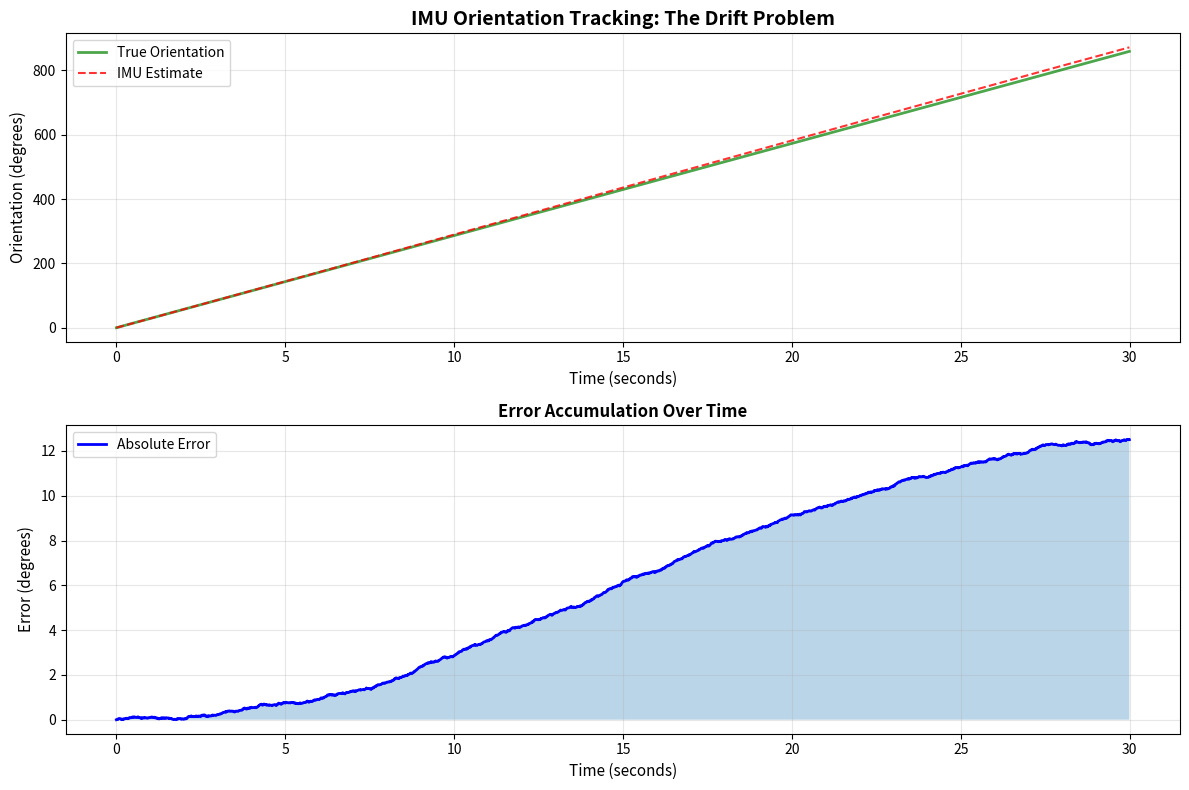

Python code for this plot:
"""
IMU Orientation Tracking

Learning objective: Understand IMU drift and the challenges of integration-based tracking
Estimated time: 12 minutes
Dependencies: numpy>=1.24.0, matplotlib>=3.7.0
"""

from typing import Tuple
import numpy as np
import matplotlib.pyplot as plt


def simulate_angular_velocity(
    time: np.ndarray,
    true_rotation_rate: float = 0.5
) -> np.ndarray:
    """
    Simulate gyroscope measurements (angular velocity in rad/s).

    Args:
        time: Time array in seconds
        true_rotation_rate: True angular velocity in rad/s

    Returns:
        Array of angular velocity measurements

    Example:
        >>> time = np.linspace(0, 10, 100)
        >>> omega = simulate_angular_velocity(time, 0.5)
        >>> len(omega)
        100
    """
    # True angular velocity (constant rotation)
    omega_true = np.full_like(time, true_rotation_rate)

    # Add measurement noise (Bosch BMI088: noise density ~0.014 rad/s/√Hz)
    noise = np.random.normal(0, 0.02, size=omega_true.shape)

    # Add bias drift (gyroscope bias changes slowly over time)
    drift = 0.01 * np.sin(0.1 * time)  # Slow sinusoidal drift

    omega_measured = omega_true + noise + drift

    return omega_measured


def integrate_orientation(
    omega: np.ndarray,
    dt: float,
    initial_angle: float = 0.0
) -> np.ndarray:
    """
    Integrate angular velocity to get orientation (Euler integration).

    Args:
        omega: Angular velocity measurements in rad/s
        dt: Time step in seconds
        initial_angle: Starting orientation in radians

    Returns:
        Array of orientation angles in radians

    Example:
        >>> omega = np.array([1.0, 1.0, 1.0])
        >>> angles = integrate_orientation(omega, dt=0.1, initial_angle=0)
        >>> len(angles)
        3
    """
    angles = np.zeros(len(omega))
    angles[0] = initial_angle

    for i in range(1, len(omega)):
        # Euler integration: θ(t+dt) = θ(t) + ω(t) * dt
        angles[i] = angles[i-1] + omega[i-1] * dt

    return angles


def calculate_true_orientation(time: np.ndarray, rotation_rate: float) -> np.ndarray:
    """
    Calculate ground truth orientation for comparison.

    Args:
        time: Time array
        rotation_rate: True angular velocity

    Returns:
        True orientation angles
    """
    return rotation_rate * time


def visualize_imu_drift(
    time: np.ndarray,
    true_angles: np.ndarray,
    measured_angles: np.ndarray
) -> None:
    """
    Visualize the IMU drift problem.

    Args:
        time: Time array in seconds
        true_angles: Ground truth orientation
        measured_angles: IMU-based orientation estimate
    """
    fig, (ax1, ax2) = plt.subplots(2, 1, figsize=(12, 8))

    # Plot orientation comparison
    ax1.plot(time, np.rad2deg(true_angles), 'g-', linewidth=2, label='True Orientation', alpha=0.7)
    ax1.plot(time, np.rad2deg(measured_angles), 'r--', linewidth=1.5, label='IMU Estimate', alpha=0.8)
    ax1.set_xlabel('Time (seconds)', fontsize=11)
    ax1.set_ylabel('Orientation (degrees)', fontsize=11)
    ax1.set_title('IMU Orientation Tracking: The Drift Problem', fontsize=14, fontweight='bold')
    ax1.legend(fontsize=10)
    ax1.grid(True, alpha=0.3)

    # Plot error accumulation
    error = np.abs(measured_angles - true_angles)
    ax2.plot(time, np.rad2deg(error), 'b-', linewidth=2, label='Absolute Error')
    ax2.fill_between(time, 0, np.rad2deg(error), alpha=0.3)
    ax2.set_xlabel('Time (seconds)', fontsize=11)
    ax2.set_ylabel('Error (degrees)', fontsize=11)
    ax2.set_title('Error Accumulation Over Time', fontsize=12, fontweight='bold')
    ax2.legend(fontsize=10)
    ax2.grid(True, alpha=0.3)

    plt.tight_layout()
    plt.show()


def calculate_drift_metrics(
    true_angles: np.ndarray,
    measured_angles: np.ndarray,
    time: np.ndarray
) -> dict[str, float]:
    """
    Calculate metrics to quantify IMU drift.

    Args:
        true_angles: Ground truth
        measured_angles: IMU estimates
        time: Time array

    Returns:
        Dictionary with drift metrics
    """
    error = measured_angles - true_angles

    return {
        'final_error_deg': np.rad2deg(abs(error[-1])),
        'mean_error_deg': np.rad2deg(np.mean(np.abs(error))),
        'drift_rate_deg_per_sec': np.rad2deg(abs(error[-1])) / time[-1]
    }


def main():
    """Run the IMU orientation tracking example."""
    print("=" * 60)
    print("IMU ORIENTATION TRACKING: The Drift Problem")
    print("=" * 60)
    print("\nSimulating Bosch BMI088 IMU (used in humanoid robots)...\n")

    # Simulation parameters
    duration = 30.0  # seconds
    dt = 0.01  # 100 Hz sampling rate (typical for IMU)
    time = np.arange(0, duration, dt)
    rotation_rate = 0.5  # rad/s (constant rotation)

    # Simulate gyroscope measurements
    omega_measured = simulate_angular_velocity(time, rotation_rate)

    # Integrate to get orientation
    measured_angles = integrate_orientation(omega_measured, dt)
    true_angles = calculate_true_orientation(time, rotation_rate)

    # Calculate drift metrics
    metrics = calculate_drift_metrics(true_angles, measured_angles, time)

    print("Drift Metrics (after 30 seconds):")
    print(f"  • Final Error: {metrics['final_error_deg']:.2f}°")
    print(f"  • Mean Absolute Error: {metrics['mean_error_deg']:.2f}°")
    print(f"  • Drift Rate: {metrics['drift_rate_deg_per_sec']:.3f}°/second")
    print("\n" + "=" * 60)
    print("KEY INSIGHT: Integration causes error accumulation!")
    print("Solution: Sensor fusion (combine IMU with cameras/GPS)")
    print("=" * 60)

    # Visualize
    visualize_imu_drift(time, true_angles, measured_angles)


if __name__ == "__main__":
    np.random.seed(42)
    main()
